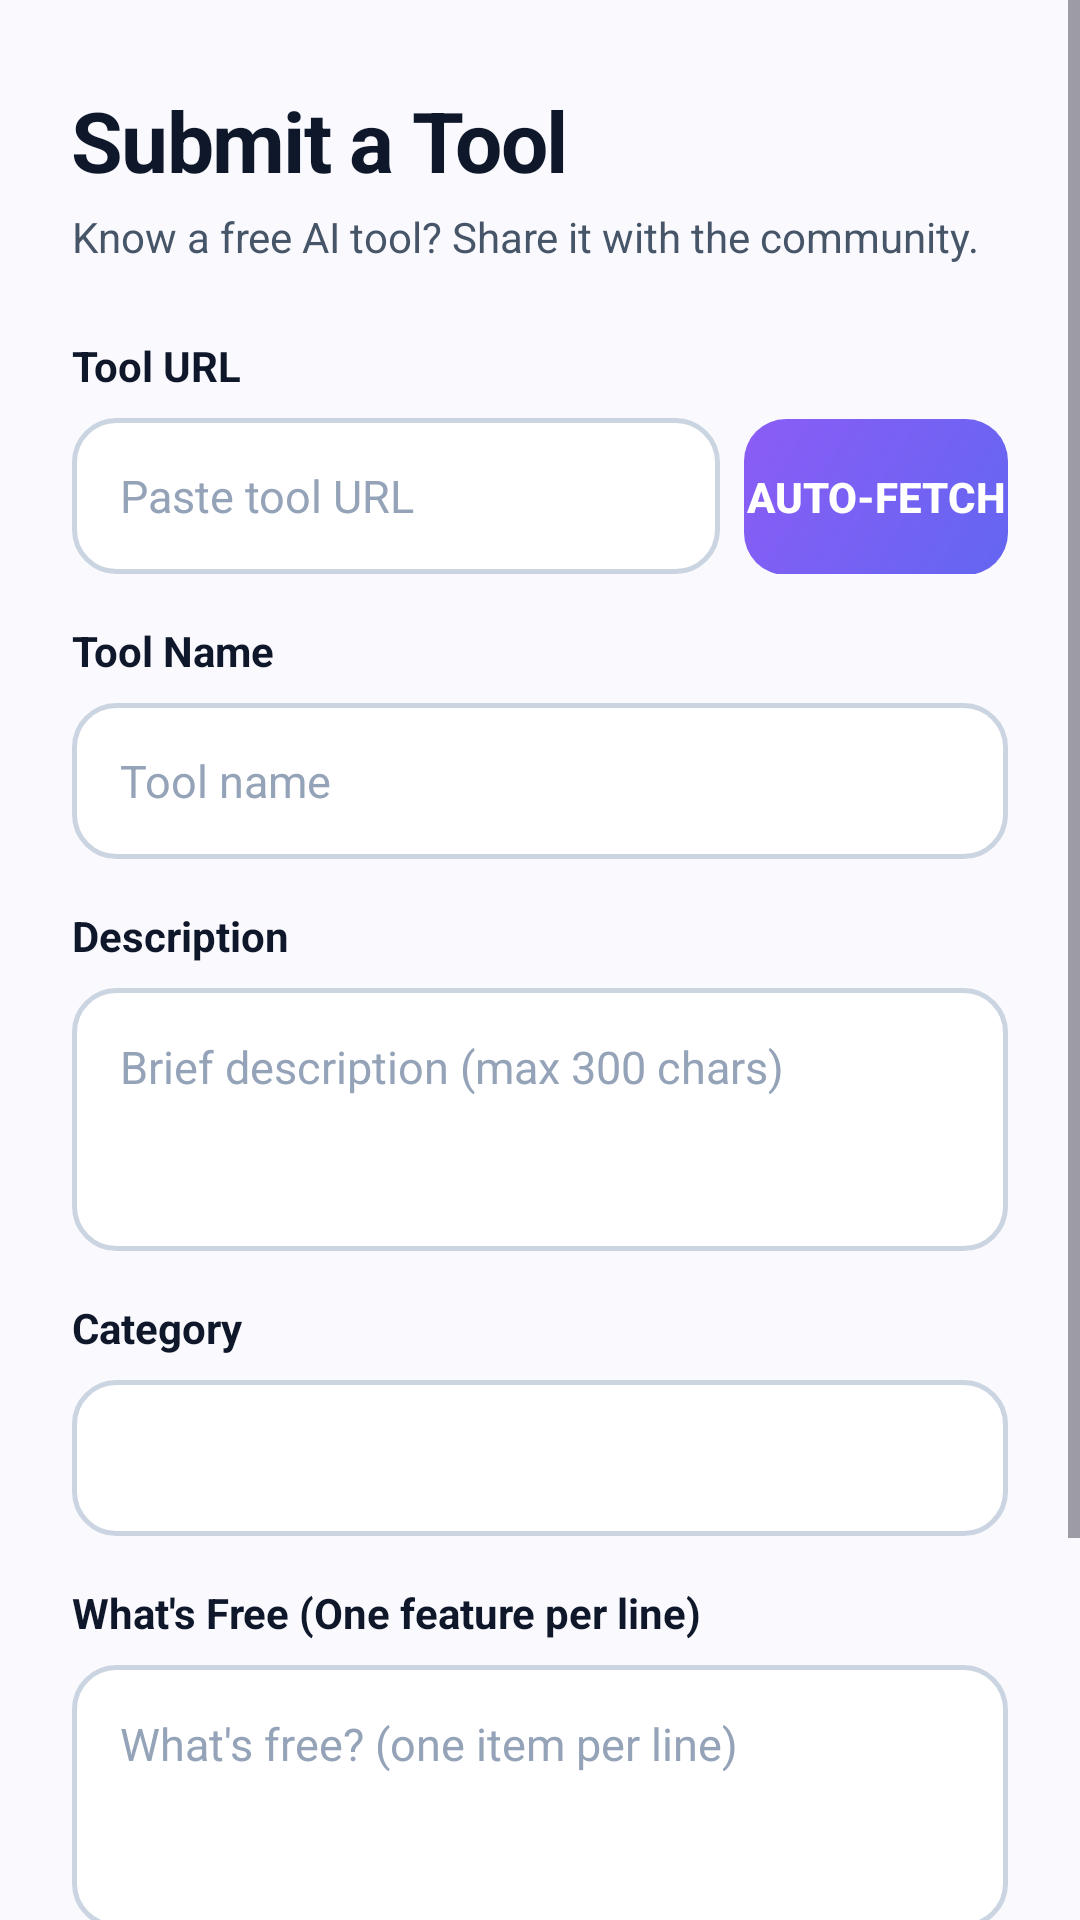

Reconstruct the res/layout file that produces this screen, plus the resources it refers to.
<!-- AndroidManifest.xml: application theme Theme.OnlyFreeAI -->
<!-- res/layout/fragment_submit_tool.xml -->
<?xml version="1.0" encoding="utf-8"?>
<ScrollView xmlns:android="http://schemas.android.com/apk/res/android"
    xmlns:app="http://schemas.android.com/apk/res-auto"
    android:layout_width="match_parent"
    android:layout_height="match_parent"
    android:fillViewport="true"
    android:background="@color/background_primary">

    <LinearLayout
        android:layout_width="match_parent"
        android:layout_height="wrap_content"
        android:orientation="vertical"
        android:paddingHorizontal="24dp"
        android:paddingTop="28dp"
        android:paddingBottom="32dp">

        
        <TextView
            android:layout_width="wrap_content"
            android:layout_height="wrap_content"
            android:text="@string/submit_title"
            android:textSize="28sp"
            android:textColor="@color/text_primary"
            android:textStyle="bold"
            android:letterSpacing="-0.02" />

        <TextView
            android:layout_width="wrap_content"
            android:layout_height="wrap_content"
            android:text="@string/submit_subtitle"
            android:textSize="14sp"
            android:textColor="@color/text_secondary"
            android:layout_marginTop="4dp"
            android:layout_marginBottom="24dp"
            android:lineSpacingMultiplier="1.3" />

        
        <TextView
            android:layout_width="wrap_content"
            android:layout_height="wrap_content"
            android:text="Tool URL"
            android:textColor="@color/text_primary"
            android:textSize="14sp"
            android:textStyle="bold"
            android:layout_marginBottom="8dp" />

        <LinearLayout
            android:layout_width="match_parent"
            android:layout_height="wrap_content"
            android:orientation="horizontal"
            android:layout_marginBottom="16dp">

            <com.google.android.material.textfield.TextInputEditText
                android:id="@+id/et_url"
                android:layout_width="0dp"
                android:layout_height="52dp"
                android:layout_weight="1"
                android:hint="@string/hint_url"
                android:inputType="textUri"
                android:background="@drawable/bg_input_field"
                android:paddingStart="16dp"
                android:paddingEnd="16dp"
                android:textSize="15sp"
                android:textColor="@color/text_primary"
                android:textColorHint="@color/text_hint" />

            <Button
                android:id="@+id/btn_fetch_url"
                android:layout_width="wrap_content"
                android:layout_height="52dp"
                android:text="@string/btn_fetch"
                android:layout_marginStart="8dp"
                android:background="@drawable/bg_button_primary"
                android:textColor="@color/white"
                android:textStyle="bold"
                android:textSize="14sp"
                android:stateListAnimator="@null" />
        </LinearLayout>

        
        <TextView
            android:layout_width="wrap_content"
            android:layout_height="wrap_content"
            android:text="Tool Name"
            android:textColor="@color/text_primary"
            android:textSize="14sp"
            android:textStyle="bold"
            android:layout_marginBottom="8dp" />

        <com.google.android.material.textfield.TextInputEditText
            android:id="@+id/et_name"
            android:layout_width="match_parent"
            android:layout_height="52dp"
            android:hint="@string/hint_name"
            android:maxLength="50"
            android:inputType="textPersonName"
            android:background="@drawable/bg_input_field"
            android:paddingStart="16dp"
            android:paddingEnd="16dp"
            android:textSize="15sp"
            android:textColor="@color/text_primary"
            android:textColorHint="@color/text_hint"
            android:layout_marginBottom="16dp" />

        
        <TextView
            android:layout_width="wrap_content"
            android:layout_height="wrap_content"
            android:text="Description"
            android:textColor="@color/text_primary"
            android:textSize="14sp"
            android:textStyle="bold"
            android:layout_marginBottom="8dp" />

        <com.google.android.material.textfield.TextInputEditText
            android:id="@+id/et_description"
            android:layout_width="match_parent"
            android:layout_height="wrap_content"
            android:hint="@string/hint_description"
            android:maxLength="300"
            android:minLines="3"
            android:gravity="top"
            android:background="@drawable/bg_input_field"
            android:padding="16dp"
            android:textSize="15sp"
            android:textColor="@color/text_primary"
            android:textColorHint="@color/text_hint"
            android:layout_marginBottom="16dp" />

        
        <TextView
            android:layout_width="wrap_content"
            android:layout_height="wrap_content"
            android:text="Category"
            android:textColor="@color/text_primary"
            android:textSize="14sp"
            android:textStyle="bold"
            android:layout_marginBottom="8dp" />

        <Spinner
            android:id="@+id/spinner_category"
            android:layout_width="match_parent"
            android:layout_height="52dp"
            android:background="@drawable/bg_input_field"
            android:paddingStart="16dp"
            android:paddingEnd="16dp"
            android:layout_marginBottom="16dp" />

        
        <TextView
            android:layout_width="wrap_content"
            android:layout_height="wrap_content"
            android:text="What's Free (One feature per line)"
            android:textColor="@color/text_primary"
            android:textSize="14sp"
            android:textStyle="bold"
            android:layout_marginBottom="8dp" />

        <com.google.android.material.textfield.TextInputEditText
            android:id="@+id/et_whats_free"
            android:layout_width="match_parent"
            android:layout_height="wrap_content"
            android:hint="@string/hint_whats_free"
            android:minLines="3"
            android:gravity="top"
            android:background="@drawable/bg_input_field"
            android:padding="16dp"
            android:textSize="15sp"
            android:textColor="@color/text_primary"
            android:textColorHint="@color/text_hint"
            android:layout_marginBottom="8dp" />

        
        <TextView
            android:layout_width="wrap_content"
            android:layout_height="wrap_content"
            android:text="@string/rate_limit_msg"
            android:textSize="12sp"
            android:textColor="@color/text_hint"
            android:layout_marginBottom="24dp" />

        
        <Button
            android:id="@+id/btn_submit"
            android:layout_width="match_parent"
            android:layout_height="52dp"
            android:text="@string/btn_submit"
            android:background="@drawable/bg_button_primary"
            android:textColor="@color/white"
            android:textStyle="bold"
            android:textSize="16sp"
            android:stateListAnimator="@null"
            android:layout_marginBottom="24dp" />

        <ProgressBar
            android:id="@+id/progress_bar"
            android:layout_width="wrap_content"
            android:layout_height="wrap_content"
            android:layout_gravity="center"
            android:visibility="gone"
            android:indeterminateTint="@color/brand_primary" />

    </LinearLayout>
</ScrollView>
<!-- resources referenced by this layout -->
<resources>
  <color name="background_primary">#FAFAFE</color>
  <color name="brand_primary">#6366F1</color>
  <color name="text_hint">#94A3B8</color>
  <color name="text_primary">#0F172A</color>
  <color name="text_secondary">#475569</color>
  <color name="white">#FFFFFF</color>
  <!-- drawable bg_button_primary (drawable) -->
  <?xml version="1.0" encoding="utf-8"?>
  <shape xmlns:android="http://schemas.android.com/apk/res/android"
      android:shape="rectangle">
      <gradient
          android:startColor="#6366F1"
          android:endColor="#8B5CF6"
          android:angle="135" />
      <corners android:radius="14dp" />
  </shape>
  <!-- drawable bg_input_field (drawable) -->
  <?xml version="1.0" encoding="utf-8"?>
  <shape xmlns:android="http://schemas.android.com/apk/res/android"
      android:shape="rectangle">
      <solid android:color="@color/background_card" />
      <stroke android:width="1.5dp" android:color="@color/input_border" />
      <corners android:radius="14dp" />
  </shape>
  <string name="btn_fetch">Auto-Fetch</string>
  <string name="btn_submit">Submit for Review</string>
  <string name="hint_description">Brief description (max 300 chars)</string>
  <string name="hint_name">Tool name</string>
  <string name="hint_url">Paste tool URL</string>
  <string name="hint_whats_free">What\'s free? (one item per line)</string>
  <string name="rate_limit_msg">Max 3 submissions per day</string>
  <string name="submit_subtitle">Know a free AI tool? Share it with the community.</string>
  <string name="submit_title">Submit a Tool</string>
  <style name="Theme.OnlyFreeAI" parent="Theme.Material3.Light.NoActionBar">
          
          <item name="colorPrimary">@color/brand_primary</item>
          <item name="colorPrimaryDark">@color/brand_primary_dark</item>
          <item name="colorAccent">@color/brand_accent</item>
          <item name="colorOnPrimary">@color/white</item>
  
          
          <item name="android:colorBackground">@color/background_primary</item>
          <item name="colorSurface">@color/surface_elevated</item>
  
          
          <item name="android:statusBarColor">@color/background_primary</item>
          <item name="android:navigationBarColor">@color/bottom_nav_bg</item>
          <item name="android:windowLightStatusBar">true</item>
          <item name="android:windowLightNavigationBar">true</item>
  
          
          <item name="android:windowActivityTransitions">true</item>
          <item name="android:windowContentTransitions">true</item>
          <item name="android:windowEnterTransition">@android:transition/fade</item>
          <item name="android:windowExitTransition">@android:transition/fade</item>
  
          
          <item name="android:colorControlHighlight">@color/ripple</item>
      </style>
  <color name="background_card">#FFFFFF</color>
  <color name="input_border">#CBD5E1</color>
  <color name="brand_primary_dark">#4F46E5</color>
  <color name="brand_accent">#10B981</color>
  <color name="surface_elevated">#FFFFFF</color>
  <color name="bottom_nav_bg">#FFFFFF</color>
  <color name="ripple">#1A6366F1</color>
</resources>
